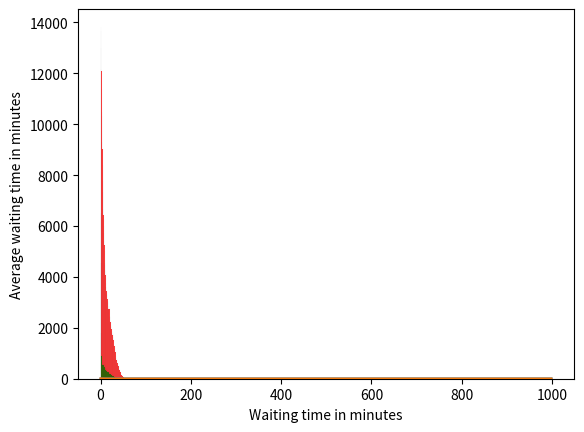

Python code for this plot:
import numpy as np
import seaborn as sns
import matplotlib.pyplot as plt

'''
Assignment 2.1 f AE4426-19 Stochastic Processes and Simulation
[redacted]
'''
iterations = 0

wait_time = []  # time a passenger needs to wait
bsns_wait_time = [] #time business passenger needs to wait
avg_wait_time = [] # average time a passenger needs to wait
avg_bsns_wait_time = [] #average time a buisness passenger needs to wait
amount_of_pax = [] #total amount of passengers who entered the que for every iteration
amount_of_bsns = [] #total amount of business passengers who entered the que for every iteration

#Monte Carlo simulation
while iterations < 1000:
    iterations += 1

    #setup intial values
    time = 0  # starting time
    pax_que = [] #passenger que, contains passenger arrival times
    bsns_que = [] #buisness passenger que, contains passenger arrival times
    desks = [0,0,0] #available desks, 0 if available, pax_arrival if not
    pax_arrival = 0 #passenger arrival time
    bsns_arrival = 0 #buisness passenger arrival time
    pax_amount = 0 #total amount of passengers who entered the que
    bsns_amount = 0 #total amount of passengers who entered the que

    while time <= 180: #set the time interval in minutes
        # calculate the sojourn time for when next (business) passenger arrives
        if pax_arrival < 180:
            pax_arrival += np.random.exponential(1/2)
            pax_amount += 1
            pax_que.append(pax_arrival)
        if bsns_arrival < 180:
            bsns_arrival += np.random.exponential(1/0.5)
            bsns_amount += 1
            bsns_que.append(bsns_arrival)

        #Variable time step, check what happens first, desk becomes available or new passenger arrives
        if any(desk != 0 for desk in desks):
            first_desk = min(desk for desk in desks if desk != 0) #first desk that will become available
            time = min(pax_arrival, bsns_arrival, first_desk)
        else:
            time = min(pax_arrival, bsns_arrival)

        # check if desk has become available between time steps
        for i in range(len(desks)):
            if time >= desks[i]:
                desks[i] = 0 #reset desk to available

        # check for available desks for business passengers
        if any(desk == 0 for desk in desks) and len(bsns_que) != 0:
            for i in range(len(desks)):
                if desks[i] == 0 and len(bsns_que) != 0 and time >= bsns_que[0]:  # assign business passenger to an available desk
                    desks[i] = time + np.random.exponential(1)  # time when desk will become available again
                    bsns_que.remove(bsns_que[0])  # passenger is removed from the que

        # if all desk are full, note the waiting time
        if all(desk != 0 for desk in desks) and len(bsns_que) != 0 and time >= bsns_que[0]:
            bsns_wait_time.append(abs(min(desks) - bsns_que[0]))

        # check for available desks for normal passengers
        if any(desk == 0 for desk in desks) and len(pax_que) != 0 and time >= pax_que[0]:
            for i in range(len(desks)):
                if desks[i] == 0 and len(pax_que) != 0: #assign passenger to an available desk
                    desks[i] = time + np.random.exponential(1) #time when desk will become available again
                    pax_que.remove(pax_que[0]) #passenger is removed from the que

        # if all desk are full, note the waiting time
        if all(desk != 0 for desk in desks) and len(pax_que) != 0 and time >= pax_que[0]:
            wait_time.append(abs(min(desks) - pax_que[0]))

    #add wait times and passenger counts to lists
    amount_of_pax.append(pax_amount)
    amount_of_bsns.append(bsns_amount)
    if len(wait_time) != 0:
        avg_wait_time.append(np.average(wait_time))
    if len(bsns_wait_time) != 0:
        avg_bsns_wait_time.append(np.average(bsns_wait_time))


plt.plot(avg_wait_time)
plt.plot(avg_bsns_wait_time)
plt.ylabel('Average waiting time in minutes')
plt.xlabel('Iterations')
plt.show()

sns.histplot(wait_time, color= 'r')
sns.histplot(bsns_wait_time, color = 'g')
plt.xlabel('Waiting time in minutes')
# plt.xlim(0, 50)
plt.show()